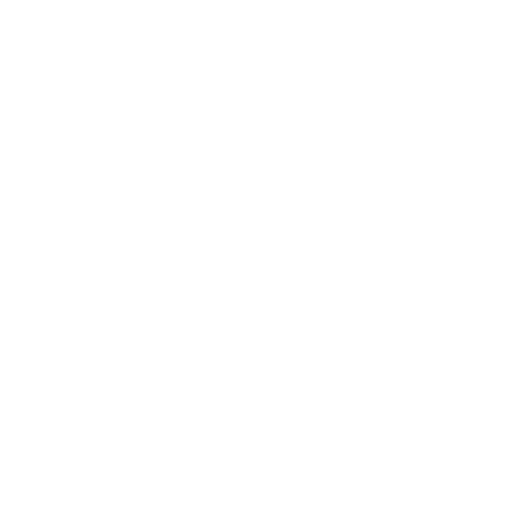
t = 0.00 s
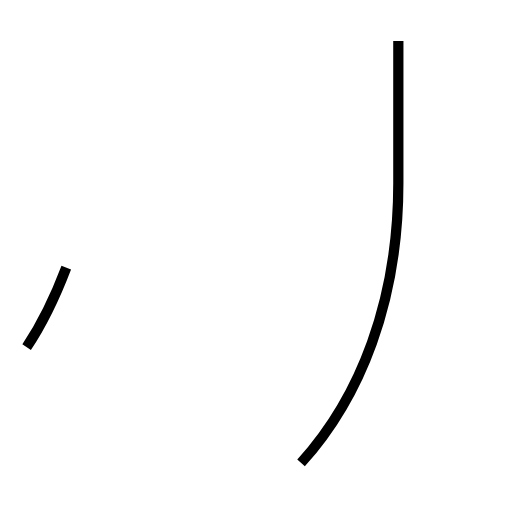
t = 1.57 s
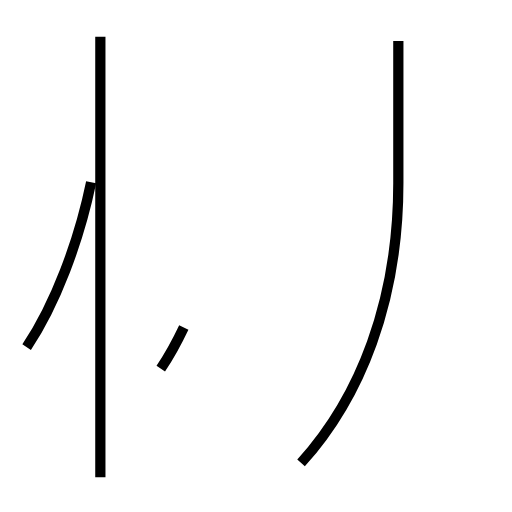
t = 3.25 s
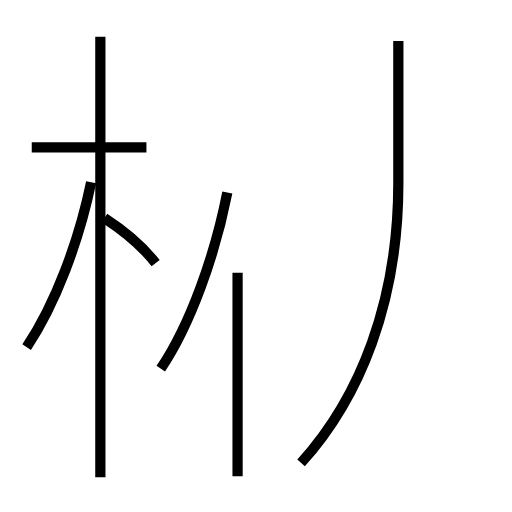
t = 4.80 s
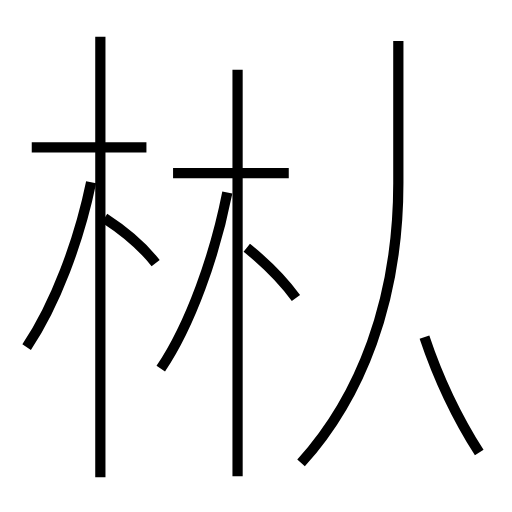
t = 6.32 s
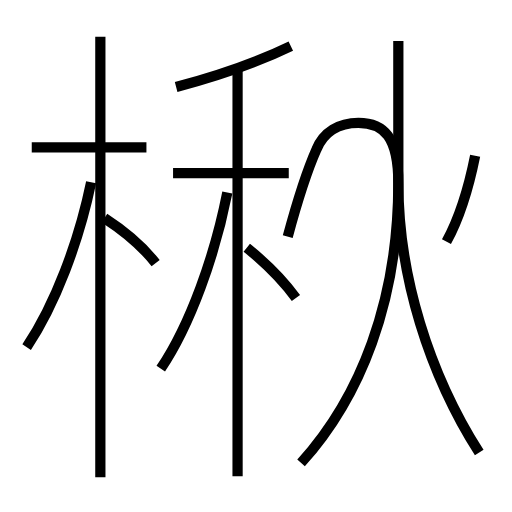
t = 8.07 s

The animated SVG that drew these frames (rendered in a browser with its animation timeline set to each time). Animation: 12 SMIL elements (animate=12); one cycle of 8.07 s.

<?xml version='1.0' encoding='utf-8'?>
<svg viewBox="0.0 -6.0 50.0 50.0" version="1.1" xmlns="http://www.w3.org/2000/svg"><rect x="-1000" y="-1000" width="2000" height="2000" stroke="white" fill="white" /><g style="fill:none;stroke:#000000;stroke-width:1"><path d="M 29.4 1.2 C 35.2 -5.2 38.9 -14.6 38.9 -26.1 L 38.9 -40.0 " transform="translate(0.0 38.0)" stroke-dasharray="43.46793610152197" stroke-dashoffset="43.46793610152197"><animate attributeName="stroke-dashoffset" from="43.46793610152197" to="0" dur="1.304038083045659s" begin="0s" fill="freeze" /></path><path d="M 2.6 -10.1 C 5.4 -14.3 7.7 -20.4 8.9 -26.2 " transform="translate(0.0 38.0)" stroke-dasharray="17.384719339567578" stroke-dashoffset="17.384719339567578"><animate attributeName="stroke-dashoffset" from="17.384719339567578" to="0" dur="0.5215415801870273s" begin="1.304038083045659s" fill="freeze" /></path><path d="M 9.8 2.6 L 9.8 -40.4 " transform="translate(0.0 38.0)" stroke-dasharray="43.0" stroke-dashoffset="43.0"><animate attributeName="stroke-dashoffset" from="43.0" to="0" dur="1.29s" begin="1.8255796632326864s" fill="freeze" /></path><path d="M 15.7 -8.0 C 18.6 -12.3 21.0 -19.1 22.2 -25.2 " transform="translate(0.0 38.0)" stroke-dasharray="18.49298882044595" stroke-dashoffset="18.49298882044595"><animate attributeName="stroke-dashoffset" from="18.49298882044595" to="0" dur="0.5547896646133785s" begin="3.1155796632326864s" fill="freeze" /></path><path d="M 15.2 -18.3 C 13.8 -20.1 12.2 -21.4 10.2 -22.7 " transform="translate(0.0 38.0)" stroke-dasharray="6.693549308715463" stroke-dashoffset="6.693549308715463"><animate attributeName="stroke-dashoffset" from="6.693549308715463" to="0" dur="0.2008064792614639s" begin="3.670369327846065s" fill="freeze" /></path><path d="M 14.3 -29.6 L 3.1 -29.6 " transform="translate(0.0 38.0)" stroke-dasharray="11.200000000000001" stroke-dashoffset="11.200000000000001"><animate attributeName="stroke-dashoffset" from="11.200000000000001" to="0" dur="0.336s" begin="3.871175807107529s" fill="freeze" /></path><path d="M 23.2 2.5 L 23.2 -37.2 " transform="translate(0.0 38.0)" stroke-dasharray="39.7" stroke-dashoffset="39.7"><animate attributeName="stroke-dashoffset" from="39.7" to="0" dur="1.191s" begin="4.207175807107529s" fill="freeze" /></path><path d="M 28.9 -14.9 C 27.8 -16.4 26.1 -18.2 24.1 -19.8 " transform="translate(0.0 38.0)" stroke-dasharray="6.87766284032322" stroke-dashoffset="6.87766284032322"><animate attributeName="stroke-dashoffset" from="6.87766284032322" to="0" dur="0.20632988520969658s" begin="5.3981758071075285s" fill="freeze" /></path><path d="M 28.2 -27.1 L 16.9 -27.1 " transform="translate(0.0 38.0)" stroke-dasharray="11.3" stroke-dashoffset="11.3"><animate attributeName="stroke-dashoffset" from="11.3" to="0" dur="0.339s" begin="5.604505692317225s" fill="freeze" /></path><path d="M 46.8 0.2 C 41.9 -7.5 38.9 -17.1 38.9 -26.1 C 38.9 -30.6 37.5 -32.0 35.0 -32.0 C 33.1 -32.0 31.6 -31.1 30.9 -29.4 C 30.1 -27.6 29.1 -24.6 28.1 -20.9 " transform="translate(0.0 38.0)" stroke-dasharray="50.049166282155376" stroke-dashoffset="50.049166282155376"><animate attributeName="stroke-dashoffset" from="50.049166282155376" to="0" dur="1.5014749884646612s" begin="5.943505692317226s" fill="freeze" /></path><path d="M 17.2 -35.5 C 20.6 -36.4 25.1 -37.9 28.4 -39.5 " transform="translate(0.0 38.0)" stroke-dasharray="11.90877885662952" stroke-dashoffset="11.90877885662952"><animate attributeName="stroke-dashoffset" from="11.90877885662952" to="0" dur="0.35726336569888556s" begin="7.444980680781887s" fill="freeze" /></path><path d="M 43.6 -20.4 C 44.8 -22.6 45.8 -25.8 46.4 -28.8" transform="translate(0.0 38.0)" stroke-dasharray="8.884200632925264" stroke-dashoffset="8.884200632925264"><animate attributeName="stroke-dashoffset" from="8.884200632925264" to="0" dur="0.2665260189877579s" begin="7.802244046480773s" fill="freeze" /></path></g></svg>
